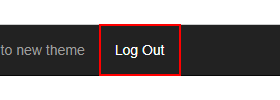
Workflow: Logout

Step 1 [try]: find the link 'Log Out' in window 'ACME System 1 - Work Items' (chrome.exe)

Step 2 [then]: click on the link 'Log Out' in window 'ACME System 1 - Work Items' (chrome.exe) (same screen as step 1)
